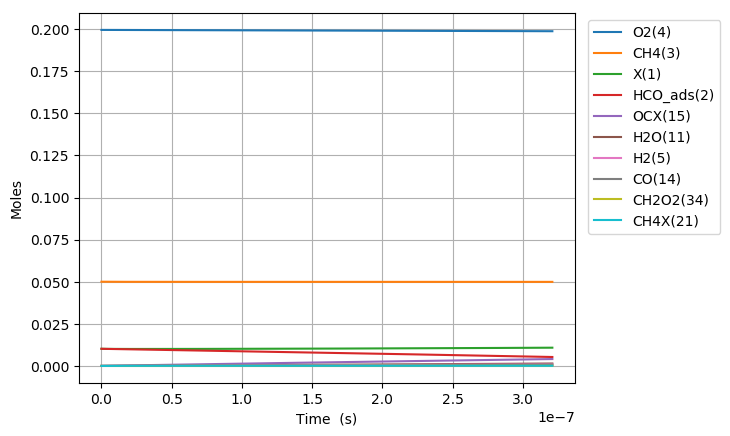

The table this chart was drawn from, first rows:
Time (s), Volume (m^3), N2, Ar, He, Ne, X(1), HCO_ads(2), CH4(3), O2(4), CHOX2(20), CH4X(21), OX(7), OCX(15), HOX(9), HX(6), CH2O2(34), H2OX(10), H2O(11), H2(5), CO(14), H2X(41), CO2X(13), CO2(12)
0.0, 0.07483, 0.7505, 0.0, 0.0, 0.0, 0.01018, 0.01018, 0.05, 0.1995, 0.0, 0.0, 0.0, 0.0, 0.0, 0.0, 0.0, 0.0, 0.0, 0.0, 0.0, 0.0, 0.0, 0.0
8.675243540091068e-24, 0.07483, 0.7505, 0.0, 0.0, 0.0, 0.01018, 0.01018, 0.05, 0.1995, 2.396846042394109e-18, 5.909284089742926e-20, 4.033415263655876e-20, 1.134937426073182e-32, 1.1349374260711143e-32, 1.9892222359705109e-44, 7.847381720762538e-46, 3.8039975376987954e-70, 1.0670914165254157e-81, -5.223898746739939e-91, 1.099449109424532e-49, -1.7416615706811294e-108, 2.9367416513399127e-67, 2.170404146052942e-78
2.429068191225499e-23, 0.07483, 0.7505, 0.0, 0.0, 0.0, 0.01018, 0.01018, 0.05, 0.1995, 6.7111620748546055e-18, 1.6545995451280175e-19, 1.129356273823277e-19, 6.855022053480155e-32, 6.855022053455607e-32, 2.3616046385397966e-43, 9.316411578871956e-45, 2.913360686185526e-63, 1.4667701099579544e-74, 5.6823486392252544e-80, 1.3052659827084793e-48, 3.4101099785801306e-97, 9.233585636045946e-66, 1.250041664175064e-76
5.552155865658284e-23, 0.07483, 0.7505, 0.0, 0.0, 0.0, 0.01018, 0.01018, 0.05, 0.1995, 1.5339766764466815e-17, 3.7819418174354604e-19, 2.5813857687371823e-19, 3.3003980350180128e-31, 3.300398034993912e-31, 2.3186374382336054e-42, 9.14690813366708e-44, 2.622102900109238e-62, 2.786942057868578e-73, 1.0958815232834898e-78, 1.281517881944226e-47, 1.349429234392897e-95, 2.059962164845014e-64, 5.605711506304509e-75
1.1798331214523853e-22, 0.07483, 0.7505, 0.0, 0.0, 0.0, 0.01018, 0.01018, 0.05, 0.1995, 3.259686664315114e-17, 8.036626362050319e-19, 5.485444758559099e-19, 1.4413705311100464e-30, 1.4413705310887294e-30, 2.0508085563675497e-41, 8.090336658724494e-43, 2.1271177186985466e-61, 4.562398541043464e-72, 1.875986815025631e-77, 1.1334880538501959e-46, 4.638236729437311e-94, 3.8580811666055106e-63, 2.1090087787928033e-73
2.4290681912254993e-22, 0.07483, 0.7505, 0.0, 0.0, 0.0, 0.01018, 0.01018, 0.05, 0.1995, 6.711062840391797e-17, 1.6545995451279923e-18, 1.1293562738179357e-18, 6.017438233013954e-30, 6.017438232834772e-30, 1.7238281620843645e-40, 6.800415440900527e-42, 1.7056477240447523e-60, 7.326102313202277e-71, 3.0969611847099354e-76, 9.52765007037702e-46, 1.5332292906112946e-92, 6.663875820554601e-62, 7.302827855005485e-72
4.927538330771727e-22, 0.07483, 0.7505, 0.0, 0.0, 0.0, 0.01018, 0.01018, 0.05, 0.1995, 1.3613639998350616e-16, 3.356473362973869e-18, 2.2909798697325573e-18, 2.4583198623494916e-29, 2.4583198622025873e-29, 1.4132984765418396e-39, 5.575391442065297e-41, 1.3682570520633724e-59, 1.175458677912737e-69, 5.031175837771382e-75, 7.811343164032536e-45, 4.984244512443332e-91, 1.1072129482898363e-60, 2.4296968566708954e-70
9.924478609864182e-22, 0.07483, 0.7505, 0.0, 0.0, 0.0, 0.01018, 0.01018, 0.05, 0.1995, 2.7418093573058857e-16, 6.760220998665445e-18, 4.6142270615240805e-18, 9.936921935053728e-29, 9.936921933864058e-29, 1.1445257484670329e-38, 4.515096541277258e-40, 1.1058573998180457e-58, 1.8992407955138573e-68, 8.110684905532435e-74, 6.325828216926538e-44, 1.6074140359236622e-89, 1.8050365975855484e-59, 7.926899029987715e-69
1.9918359168049093e-21, 0.07483, 0.7505, 0.0, 0.0, 0.0, 0.01018, 0.01018, 0.05, 0.1995, 5.502419804218479e-16, 1.3567716270047887e-17, 9.260721444956246e-18, 3.995592605840467e-28, 3.9955926048829167e-28, 9.212138937369034e-38, 3.634142500471546e-39, 9.209061580844196e-58, 3.157674108742592e-67, 1.3025736020629204e-72, 5.0915768835112086e-43, 5.163652159288233e-88, 2.915139074376966e-58, 2.561182399295921e-67
3.9906120284418914e-21, 0.07483, 0.7505, 0.0, 0.0, 0.0, 0.01018, 0.01018, 0.05, 0.1995, 1.1022519853514288e-15, 2.718270681280992e-17, 1.8553710211217056e-17, 1.6024113421295872e-27, 1.6024113413612136e-27, 7.392161335081445e-37, 2.916170485573937e-38, 2.6683872880717486e-57, 2.039119329444915e-66, 1.3025736035409106e-72, 4.085669792564285e-42, 1.516947368201836e-87, 4.686001549942314e-57, 8.235325944703492e-66
7.988164251715856e-21, 0.07483, 0.7505, 0.0, 0.0, 0.0, 0.01018, 0.01018, 0.05, 0.1995, 2.2058238393925614e-15, 5.4412687898322596e-17, 3.713968774132458e-17, 6.418003501221336e-27, 6.4180034950649976e-27, 5.922724540238113e-36, 2.336485057010275e-37, 5.873371546104763e-56, 7.79800172068901e-65, 1.3025737933007069e-72, 3.273507660030046e-41, 3.5181119642727577e-87, 7.515072756034471e-56, 2.6416493159165363e-64
1.5983268698263785e-20, 0.07483, 0.7505, 0.0, 0.0, 0.0, 0.01018, 0.01018, 0.05, 0.1995, 4.411176378974477e-15, 1.0887265006930245e-16, 7.431164279188332e-17, 2.5688739800900186e-26, 2.5688739751612032e-26, 4.741780897362567e-35, 1.8706087266147083e-36, 1.8551627396000667e-54, 4.875538737768104e-63, 1.302598119503921e-72, 2.6207965604592295e-40, 7.52051590185385e-87, 1.203811522909068e-54, 8.463447049891321e-63
2.3978373144811713e-20, 0.07483, 0.7505, 0.0, 0.0, 0.0, 0.01018, 0.01018, 0.05, 0.1995, 6.6147392036512995e-15, 1.633326122402368e-16, 1.1148359783278574e-16, 5.459902807956602e-26, 5.459902793860522e-26, 1.3561175294282008e-34, 5.349815480244064e-36, 8.591067596933985e-54, 2.7083194030842176e-62, 7.5299640944355e-69, 7.495302367322117e-40, 2.3144324945649334e-83, 4.590774607555564e-54, 3.973167752662999e-62
3.197347759135964e-20, 0.07483, 0.7505, 0.0, 0.0, 0.0, 0.01018, 0.01018, 0.05, 0.1995, 8.81651376583046e-15, 2.1779257441112555e-16, 1.4865555286403184e-16, 9.314886833471048e-26, 9.314886803735119e-26, 2.8607534833349114e-34, 1.1285528678889936e-35, 2.8808673317993953e-53, 1.015958972514962e-61, 1.7568906194668803e-68, 1.5811470540472877e-39, 7.712709851157673e-83, 1.235402859267615e-53, 1.2387621660207444e-61
4.79636864844555e-20, 0.07483, 0.7505, 0.0, 0.0, 0.0, 0.01018, 0.01018, 0.05, 0.1995, 1.3215870448408353e-14, 3.2671249875279644e-16, 2.2299946290386136e-16, 1.928719871493587e-25, 1.9287198633708853e-25, 7.814468304268647e-34, 3.0827684619400976e-35, 1.733677691514737e-52, 7.203743002151229e-61, 2.386907432672594e-68, 4.319080137391794e-39, 2.0712769974262406e-82, 4.997866335805497e-53, 6.104821486424668e-61
6.395389537755136e-20, 0.07483, 0.7505, 0.0, 0.0, 0.0, 0.01018, 0.01018, 0.05, 0.1995, 1.7608663100227316e-14, 4.356324230943e-16, 2.973433729081812e-16, 3.2804317657386773e-25, 3.2804317487421677e-25, 1.635154065257767e-33, 6.450600586653237e-35, 5.7992775778254e-52, 2.7453466697614636e-60, 3.991772078293079e-68, 9.037545709722525e-39, 3.94870959974961e-82, 1.3539245129432016e-52, 1.9157393565626932e-60
7.994410427064722e-20, 0.07483, 0.7505, 0.0, 0.0, 0.0, 0.01018, 0.01018, 0.05, 0.1995, 2.1994432543707656e-14, 5.445523474356244e-16, 3.7168728287445514e-16, 5.011944416350323e-25, 5.011944385407426e-25, 2.9768701176650252e-33, 1.1743602964026287e-34, 1.5655440149642527e-51, 8.329985428221126e-60, 6.909398619125276e-68, 1.6453250706339184e-38, 7.247270201233643e-82, 3.041761236409088e-52, 4.925207048610168e-60
1.1192452205683892e-19, 0.07483, 0.7505, 0.0, 0.0, 0.0, 0.01018, 0.01018, 0.05, 0.1995, 3.074452608965226e-14, 7.623921961177249e-16, 5.203751026904762e-16, 9.638228861800241e-25, 9.638228780096628e-25, 7.860319114168676e-33, 3.100856375949342e-34, 8.773138391613107e-51, 7.142883829080211e-59, 8.417073935761096e-68, 4.3444220323056646e-38, 1.586928554101362e-81, 1.1796748293086747e-51, 2.778980776287325e-59
1.7588535762922235e-19, 0.07483, 0.7505, 0.0, 0.0, 0.0, 0.01018, 0.01018, 0.05, 0.1995, 4.8159827761698625e-14, 1.1980718934797487e-15, 8.177507418592648e-16, 2.3515375783979615e-24, 2.3515375468024646e-24, 3.0396536502042047e-32, 1.1991280843705119e-33, 9.153456337404866e-50, 1.3536574548508213e-57, 1.1350890072754978e-67, 1.6800257285578045e-37, 3.9318463737345087e-81, 7.587970930090742e-51, 3.111855817143008e-58
2.3984619320160578e-19, 0.07483, 0.7505, 0.0, 0.0, 0.0, 0.01018, 0.01018, 0.05, 0.1995, 6.546235388995678e-14, 1.6337515908388704e-15, 1.1151263804098551e-15, 4.3563928267106795e-24, 4.356392748296379e-24, 7.543869914680956e-32, 2.9760187575727506e-33, 3.946263003143763e-49, 7.227834082873712e-57, 4.835590015479526e-66, 4.169519640262364e-37, 8.39560772159371e-80, 2.5042134892910503e-50, 1.315328254250206e-57
3.6776786434637263e-19, 0.07483, 0.7505, 0.0, 0.0, 0.0, 0.01018, 0.01018, 0.05, 0.1995, 9.973291555152449e-14, 2.5051109855484343e-15, 1.709877655657035e-15, 1.0216967031465818e-23, 1.0216966746656018e-23, 2.74002068351932e-31, 1.0809243852976316e-32, 3.554322183417224e-48, 1.0772092223751793e-55, 6.428060627185519e-66, 1.514417703521986e-36, 3.220904461179017e-79, 1.4317214929136143e-49, 1.2146214392829059e-56
4.828973683766629e-19, 0.07483, 0.7505, 0.0, 0.0, 0.0, 0.01018, 0.01018, 0.05, 0.1995, 1.3019800607154376e-13, 3.2893344407771666e-15, 2.2451538012659556e-15, 1.7601474001903315e-23, 1.7601473369302382e-23, 6.0859550883739e-31, 2.4008786876749748e-32, 1.264048048381519e-47, 4.525377493251431e-55, 6.092575646659074e-67, 3.3637257702723595e-36, 1.8898725244678323e-79, 4.0441398907281196e-49, 4.194970060455739e-56
5.98026872406953e-19, 0.07483, 0.7505, 0.0, 0.0, 0.0, 0.01018, 0.01018, 0.05, 0.1995, 1.603091018023583e-13, 4.073557895996574e-15, 2.780429944872672e-15, 2.698486259650235e-23, 2.698486141040409e-23, 1.141089169113429e-30, 4.5015394084898325e-32, 3.5070633934580743e-47, 1.470831467389495e-54, 8.572625714765449e-65, 6.306834361715124e-36, 2.997105923861688e-78, 9.228896761081293e-49, 1.1378146167294468e-55
7.131563764372432e-19, 0.07483, 0.7505, 0.0, 0.0, 0.0, 0.01018, 0.01018, 0.05, 0.1995, 1.9007012252132047e-13, 4.857781351206681e-15, 3.3157060864772323e-15, 3.8367118826937105e-23, 3.8367116835616226e-23, 1.915755866245999e-30, 7.557560585430017e-32, 8.155200864060994e-47, 3.888164706544808e-54, 1.828450139963149e-64, 1.0588440697067921e-35, 9.220945566905114e-78, 1.824066247601378e-48, 2.5901948991424613e-55
8.282858804675334e-19, 0.07483, 0.7505, 0.0, 0.0, 0.0, 0.01018, 0.01018, 0.05, 0.1995, 2.1948510774661543e-13, 5.6420048064075145e-15, 3.850982226079679e-15, 5.17482362813325e-23, 5.174823318509897e-23, 2.9787401849987272e-30, 1.1750980285655172e-31, 1.6781436260213982e-46, 8.949102934648187e-54, 2.914738804814898e-64, 1.6463587318862803e-35, 1.9946746485720517e-77, 3.263374823193555e-48, 5.236784056587486e-55
1.0585448885281137e-18, 0.07483, 0.7505, 0.0, 0.0, 0.0, 0.01018, 0.01018, 0.05, 0.1995, 2.772912271799258e-13, 7.210451716781458e-15, 4.9215344992783675e-15, 8.450705096560892e-23, 8.450704458836742e-23, 6.1352431587549195e-30, 2.420322583665479e-31, 5.499993951594162e-46, 3.5529536924898184e-53, 3.9480627407266165e-64, 3.390967534982251e-35, 4.979648406219109e-77, 8.465290628417119e-48, 1.665817469175431e-54
1.288803896588694e-18, 0.07483, 0.7505, 0.0, 0.0, 0.0, 0.01018, 0.01018, 0.05, 0.1995, 3.3375896791097193e-13, 8.778898627118608e-15, 5.992086764469032e-15, 1.2526129649467576e-22, 1.2526128508219725e-22, 1.0979407088025093e-29, 4.33132090168072e-31, 1.425180327452977e-45, 1.066730996813159e-52, 4.4234578319429216e-64, 6.068351725635883e-35, 8.400442409024164e-77, 1.8249960249290977e-47, 4.2242280802421524e-54
1.5190629046492744e-18, 0.07483, 0.7505, 0.0, 0.0, 0.0, 0.01018, 0.01018, 0.05, 0.1995, 3.8892088208404315e-13, 1.0347345537419186e-14, 7.062639021651968e-15, 1.7401096835805593e-22, 1.74010949751399e-22, 1.7900586771547348e-29, 7.061691493389453e-31, 3.177295495253615e-45, 2.705852090948659e-52, 5.3845817462082215e-64, 9.893708921777526e-35, 1.2411607154983871e-76, 3.4841579448143923e-47, 9.279504777063527e-54
1.8182782951505406e-18, 0.07483, 0.7505, 0.0, 0.0, 0.0, 0.01018, 0.01018, 0.05, 0.1995, 4.587014582739525e-13, 1.2385500129877568e-14, 8.453792886286098e-15, 2.493054407630978e-22, 2.493054089350274e-22, 3.062028492684988e-29, 1.2079548472502897e-30, 7.79563357430748e-45, 7.850722901593093e-52, 8.528806668171343e-64, 1.6923925159412175e-34, 2.0956572715816188e-76, 7.126903154766013e-47, 2.250708501373814e-53
2.1174936856518068e-18, 0.07483, 0.7505, 0.0, 0.0, 0.0, 0.01018, 0.01018, 0.05, 0.1995, 5.263926281339119e-13, 1.4423654722274953e-14, 9.844946737399173e-15, 3.3810123753900537e-22, 3.381011873322275e-22, 4.8301572223044674e-29, 1.9054727425311984e-30, 1.678930263301171e-44, 1.9998188444257523e-51, 1.4660982826327081e-63, 2.6696427161965967e-34, 3.4210885491544043e-76, 1.3111681928884822e-46, 4.835459927912839e-53
2.416709076153073e-18, 0.07483, 0.7505, 0.0, 0.0, 0.0, 0.01018, 0.01018, 0.05, 0.1995, 5.920573416240157e-13, 1.6461809314611748e-14, 1.1236100574991762e-14, 4.403983600878598e-22, 4.403982854938482e-22, 7.176337914358983e-29, 2.831029231069961e-30, 3.2539855123903053e-44, 4.4287699677027354e-51, 3.065657839470894e-63, 3.966384045366977e-34, 6.305476035421428e-76, 2.2246890664851966e-46, 9.358149431016365e-53
2.715924466654339e-18, 0.07483, 0.7505, 0.0, 0.0, 0.0, 0.01018, 0.01018, 0.05, 0.1995, 6.557560093419022e-13, 1.8499963906888353e-14, 1.2627254399064403e-14, 5.561968075864257e-22, 5.561967017526568e-22, 1.0181767554612424e-28, 4.016656115565508e-30, 5.826511685575186e-44, 8.901316332490685e-51, 6.210136680408813e-63, 5.62749434290832e-34, 1.1759937098273442e-75, 3.547276016458504e-46, 1.6747580395677923e-52
3.0151398571556052e-18, 0.07483, 0.7505, 0.0, 0.0, 0.0, 0.01018, 0.01018, 0.05, 0.1995, 7.175477237189425e-13, 2.053811849910516e-14, 1.4018408209617632e-14, 6.854965803463525e-22, 6.854964355706203e-22, 1.3928190096626926e-28, 5.494600974763549e-30, 9.80337996883947e-44, 1.6555250092084202e-50, 1.239081222862698e-62, 7.698153761809823e-34, 2.3026911923836125e-75, 5.384885036998691e-46, 2.815880829909566e-52
3.3143552476568714e-18, 0.07483, 0.7505, 0.0, 0.0, 0.0, 0.01018, 0.01018, 0.05, 0.1995, 7.774900000353449e-13, 2.257627309126255e-14, 1.5409562006651966e-14, 8.282976779554693e-22, 8.282974856884683e-22, 1.8497101023492014e-28, 7.297013367057456e-30, 1.5668434745579326e-43, 2.885297092273402e-50, 2.328351645220192e-62, 1.022340512684302e-33, 4.375402030493301e-75, 7.853198954255702e-46, 4.4966063766132884e-52
3.912786028659403e-18, 0.07483, 0.7505, 0.0, 0.0, 0.0, 0.01018, 0.01018, 0.05, 0.1995, 8.920450642619959e-13, 2.6652582275400494e-14, 1.819186956016593e-14, 1.1544038474362676e-21, 1.1544035311437338e-21, 3.0429012345264587e-28, 1.2004092400634062e-29, 3.5768088075190583e-43, 7.710403974040448e-50, 7.2948277442020235e-62, 1.681821005999521e-33, 1.5046244901846908e-74, 1.5230649951578152e-45, 1.0247974073907354e-51
4.451373731561682e-18, 0.07483, 0.7505, 0.0, 0.0, 0.0, 0.01018, 0.01018, 0.05, 0.1995, 9.89356566440502e-13, 3.032126054092498e-14, 2.0695946312098722e-14, 1.4940739286926617e-21, 1.4940734630298012e-21, 4.479922668444016e-28, 1.767306971699651e-29, 6.798919670901841e-43, 1.6580199432295927e-49, 1.774304294682373e-61, 2.476067305557471e-33, 4.028931213522921e-74, 2.5489944969e-45, 1.9457150329094853e-51
4.989961434463961e-18, 0.07483, 0.7505, 0.0, 0.0, 0.0, 0.01018, 0.01018, 0.05, 0.1995, 1.0814869375005938e-12, 3.398993880626227e-14, 2.3200023020237612e-14, 1.8774882993153865e-21, 1.877487643391041e-21, 6.310338648798623e-28, 2.489396874273717e-29, 1.2017163506403526e-42, 3.272809081926787e-49, 3.913284728750512e-61, 3.487744055366325e-33, 9.784264229814706e-74, 4.023077090609945e-45, 3.436189520748267e-51
5.52854913736624e-18, 0.07483, 0.7505, 0.0, 0.0, 0.0, 0.01018, 0.01018, 0.05, 0.1995, 1.1687120166421787e-12, 3.765861707141421e-14, 2.5704099684585087e-14, 2.3046469586396843e-21, 2.3046460666146064e-21, 8.581752392052945e-28, 3.385458177374407e-29, 2.004215169378205e-42, 6.031074926418557e-49, 7.974146477675136e-61, 4.743161722348316e-33, 2.1837724121180192e-73, 6.060084073040974e-45, 5.727410591374987e-51
6.067136840268519e-18, 0.07483, 0.7505, 0.0, 0.0, 0.0, 0.01018, 0.01018, 0.05, 0.1995, 1.2512929644531278e-12, 4.13272953363825e-14, 2.820817630514349e-14, 2.775549906173331e-21, 2.77554872725959e-21, 1.1341772865765588e-27, 4.474272379368996e-29, 3.188054028214431e-42, 1.0507474250221545e-48, 1.5230155880332877e-60, 6.268633955063356e-33, 4.541713757835572e-73, 8.787937908513763e-45, 9.106580644922546e-51
6.605724543170798e-18, 0.07483, 0.7505, 0.0, 0.0, 0.0, 0.01018, 0.01018, 0.05, 0.1995, 1.3294770487575713e-12, 4.49959736011688e-14, 3.0712252881915065e-14, 3.2901971412797283e-21, 3.290195619741206e-21, 1.4638004227229403e-27, 5.774619080999131e-29, 4.875491405157494e-42, 1.7470600871867605e-48, 2.755436011506402e-60, 8.090471746391004e-33, 8.897081328224091e-73, 1.2347629054973067e-44, 1.3922527087148982e-50
7.144312246073077e-18, 0.07483, 0.7505, 0.0, 0.0, 0.0, 0.01018, 0.01018, 0.05, 0.1995, 1.4034983622713943e-12, 4.8664651865774604e-14, 3.321632941490191e-14, 3.848588663209168e-21, 3.848586738361934e-21, 1.8518047048113624e-27, 7.305276468496005e-29, 7.212512229741717e-42, 2.79229697381387e-48, 4.7613002464685324e-60, 1.0234984110399566e-32, 1.656135668055423e-72, 1.6893242619576446e-44, 2.0591803335408546e-50
8.221487651877635e-18, 0.07483, 0.7505, 0.0, 0.0, 0.0, 0.01018, 0.01018, 0.05, 0.1995, 1.5399272023551721e-12, 5.6002008394450584e-14, 3.8224482349529324e-14, 5.096604564360911e-21, 5.096601631053855e-21, 2.8219963169703534e-27, 1.1132633606017463e-28, 1.4549871391977855e-41, 6.47315004981098e-48, 1.2698909045592707e-59, 1.559726520906154e-32, 5.059935299540899e-72, 2.962402648087557e-44, 4.1529333016577647e-50
9.298663057682193e-18, 0.07483, 0.7505, 0.0, 0.0, 0.0, 0.01018, 0.01018, 0.05, 0.1995, 1.6622145339939888e-12, 6.33393649224212e-14, 4.3232635109040477e-14, 6.519597603396888e-21, 6.519593359522075e-21, 4.082831716922257e-27, 1.6106565875450981e-28, 2.6921349622483497e-41, 1.3533595995243491e-47, 3.001698781476412e-59, 2.2565944650669763e-32, 1.347903664487638e-71, 4.847492941377124e-44, 7.683072095988927e-50
1.037583846348675e-17, 0.07483, 0.7505, 0.0, 0.0, 0.0, 0.01018, 0.01018, 0.05, 0.1995, 1.7718268618784442e-12, 7.067672144969614e-14, 4.8240787693448603e-14, 8.117567774351462e-21, 8.117561878218362e-21, 5.672391455037457e-27, 2.237729913366568e-28, 4.656453988861759e-41, 2.610263203183885e-47, 6.455644145456893e-59, 3.1351495169106914e-32, 3.2229842854925634e-71, 7.515047194281484e-44, 1.3288152400690981e-49
1.1453013869291308e-17, 0.07483, 0.7505, 0.0, 0.0, 0.0, 0.01018, 0.01018, 0.05, 0.1995, 1.8700788208152438e-12, 7.801407797628408e-14, 5.3248940102765594e-14, 9.890515071117022e-21, 9.890507141452936e-21, 7.628755670271033e-27, 3.00950576145185e-28, 7.62997737269469e-41, 4.719273845663479e-47, 1.2875961756114906e-58, 4.216438727197856e-32, 7.07628852076842e-71, 1.1156500285557612e-43, 2.177311241962632e-49
1.2530189275095866e-17, 0.07483, 0.7505, 0.0, 0.0, 0.0, 0.01018, 0.01018, 0.05, 0.1995, 1.9581473933502593e-12, 8.53514345021928e-14, 5.825709233700208e-14, 1.183843948720213e-20, 1.1838429103153664e-20, 9.990003081627577e-27, 3.9410059950233673e-28, 1.1959369267878754e-40, 8.091394522405877e-47, 2.4147973932088026e-58, 5.521508366634138e-32, 1.4499273237808047e-70, 1.598424605303419e-43, 3.4127417494974752e-49
1.3607364680900424e-17, 0.07483, 0.7505, 0.0, 0.0, 0.0, 0.01018, 0.01018, 0.05, 0.1995, 2.037086513637349e-12, 9.268879102742916e-14, 6.326524439616759e-14, 1.3961341016195156e-20, 1.3961327717328157e-20, 1.2794212460314431e-26, 5.04725249789731e-28, 1.8062613716571279e-40, 1.3270694743110858e-46, 4.301411636119355e-58, 7.071404739533817e-32, 2.8039041774851942e-70, 2.2231643016993845e-43, 5.154412547106908e-49
1.4684540086704982e-17, 0.07483, 0.7505, 0.0, 0.0, 0.0, 0.01018, 0.01018, 0.05, 0.1995, 2.107842165030283e-12, 1.0002614755199941e-13, 6.82733962802706e-14, 1.6259219652339555e-20, 1.6259202938636818e-20, 1.6079464797518833e-26, 6.343268029660839e-28, 2.6436248281759875e-40, 2.096022694049404e-46, 7.333087246604446e-58, 8.887175381966219e-32, 5.1597776670795025e-70, 3.015305882029281e-43, 7.544055694447667e-49
1.576171549250954e-17, 0.07483, 0.7505, 0.0, 0.0, 0.0, 0.01018, 0.01018, 0.05, 0.1995, 2.1712645532871963e-12, 1.0736350407590917e-13, 7.328154798931881e-14, 1.8732075390204502e-20, 1.8732054722064322e-20, 1.9883842476885296e-26, 7.84407589921856e-28, 3.766248407907385e-40, 3.205108569690437e-46, 1.2037883559801177e-57, 1.0989868604387444e-31, 9.094921091544174e-70, 4.002389752281483e-43, 1.0747873330802095e-48
1.6838890898314098e-17, 0.07483, 0.7505, 0.0, 0.0, 0.0, 0.01018, 0.01018, 0.05, 0.1995, 2.228115321671206e-12, 1.147008605991635e-13, 7.828969952331923e-14, 2.1379908223639493e-20, 2.137988302187803e-20, 2.42454256133602e-26, 9.56469852048512e-28, 5.241548897194567e-40, 4.765401637406827e-46, 1.9123441448399788e-57, 1.3400531468099192e-31, 1.54406600525047e-69, 5.214056143993508e-43, 1.4958342341426123e-48
1.7916066304118656e-17, 0.07483, 0.7505, 0.0, 0.0, 0.0, 0.01018, 0.01018, 0.05, 0.1995, 2.279073692755943e-12, 1.2203821712176684e-13, 8.329785088227798e-14, 2.4202718145557822e-20, 2.4202687791412695e-20, 2.9202290836210786e-26, 1.1520156932292337e-27, 7.146729287445332e-40, 6.9132320772724445e-46, 2.9519929910334146e-57, 1.614020911260477e-31, 2.5366536099303136e-69, 6.6820395116521174e-43, 2.0395896318920626e-48
1.8993241709923214e-17, 0.07483, 0.7505, 0.0, 0.0, 0.0, 0.01018, 0.01018, 0.05, 0.1995, 2.324747035605203e-12, 1.2937557364372328e-13, 8.83060020662005e-14, 2.720050514927097e-20, 2.7200468984400353e-20, 3.4792515664719265e-26, 1.3725472524578485e-27, 9.569462784037206e-40, 9.813607502995734e-46, 4.442806065843243e-57, 1.9229947174072005e-31, 4.048259652498797e-69, 8.440171008292869e-43, 2.731086399612876e-48
2.007041711572777e-17, 0.07483, 0.7505, 0.0, 0.0, 0.0, 0.01018, 0.01018, 0.05, 0.1995, 2.36568386554335e-12, 1.3671293016503613e-13, 9.331415307509174e-14, 3.037326922965938e-20, 3.037322655613634e-20, 4.1054183060194326e-26, 1.6195668834134014e-27, 1.2608690330039042e-39, 1.36639602505123e-45, 6.5372990929526e-57, 2.2690794301267245e-31, 6.296086103934076e-69, 1.0524388698247328e-42, 3.598574871255511e-48
2.114759252153233e-17, 0.07483, 0.7505, 0.0, 0.0, 0.0, 0.01018, 0.01018, 0.05, 0.1995, 2.4023789350419305e-12, 1.4405028668570894e-13, 9.832230390895623e-14, 3.372101038149753e-20, 3.372096046180966e-20, 4.802537633235498e-26, 1.8945769535195514e-27, 1.6375345643579048e-39, 1.8698463480366213e-45, 9.42683443899626e-57, 2.6543799340305348e-31, 9.568665018964861e-69, 1.2972739849377149e-42, 4.673733774535764e-48
2.2224767927336887e-17, 0.07483, 0.7505, 0.0, 0.0, 0.0, 0.01018, 0.01018, 0.05, 0.1995, 2.4352739733014503e-12, 1.5138764320574462e-13, 1.0333045456779812e-13, 3.7243728598135213e-20, 3.724367065518943e-20, 5.574417422490245e-26, 2.1990796500728597e-27, 2.0992923752025494e-39, 2.5192280537762845e-45, 1.3348370040100208e-56, 3.081000861841006e-31, 1.4242319141639568e-68, 1.58253726930677e-42, 5.991833996752016e-48
2.3301943333141445e-17, 0.07483, 0.7505, 0.0, 0.0, 0.0, 0.01018, 0.01018, 0.05, 0.1995, 2.4647595985969925e-12, 1.5872499972514578e-13, 1.0833860505162094e-13, 4.09414238721983e-20, 4.094135708932419e-20, 6.424865218223732e-26, 2.5345770302141398e-27, 2.659799414017055e-39, 3.346580562941447e-45, 1.8592091015228487e-56, 3.5510466644004506e-31, 2.080123280887038e-68, 1.912452637112018e-42, 7.591882267481886e-48
2.4379118738946003e-17, 0.07483, 0.7505, 0.0, 0.0, 0.0, 0.01018, 0.01018, 0.05, 0.1995, 2.491186441561923e-12, 1.660623562439145e-13, 1.1334675536042775e-13, 4.48140961980056e-20, 4.481401971895022e-20, 7.357689070075883e-26, 2.902571350383016e-27, 3.334096157915616e-39, 4.388936766685831e-45, 2.5510590847926e-56, 4.066622072251794e-31, 2.9863965772949283e-68, 2.2914539856002205e-42, 9.516835376743167e-48
2.545629414475056e-17, 0.07483, 0.7505, 0.0, 0.0, 0.0, 0.01018, 0.01018, 0.05, 0.1995, 2.514873663602995e-12, 1.7339971276205294e-13, 1.183549054942214e-13, 4.886174557131756e-20, 4.8861658500239954e-20, 8.376697551256533e-26, 3.304565073564818e-27, 4.138690014440497e-39, 5.688830264271971e-45, 3.4528097030892855e-56, 4.629832105794625e-31, 4.2210213608868635e-68, 2.7241863266607342e-42, 1.181384135118662e-47
2.653346955055512e-17, 0.07483, 0.7505, 0.0, 0.0, 0.0, 0.01018, 0.01018, 0.05, 0.1995, 2.5361073171272215e-12, 1.8073706927956298e-13, 1.233630554530046e-13, 5.308437198567707e-20, 5.3084273387154997e-20, 9.485698592971981e-26, 3.742060409477716e-27, 5.0916254087043694e-39, 7.294847876811168e-45, 4.615037967396474e-56, 5.242781431069295e-31, 5.881055606209865e-68, 3.2155056470710825e-42, 1.453444785504447e-47
2.7610644956359677e-17, 0.07483, 0.7505, 0.0, 0.0, 0.0, 0.01018, 0.01018, 0.05, 0.1995, 2.55514022840255e-12, 1.880744257964465e-13, 1.283712052367798e-13, 5.7481975432289e-20, 5.74818643313268e-20, 1.0688499370413355e-25, 4.2165592695956906e-27, 6.212539073772161e-39, 9.262161284514827e-45, 6.0975851599186475e-56, 5.907574296740099e-31, 8.086145006786571e-68, 3.7704780967680755e-42, 1.7734759729785108e-47
... 2,821 more rows
